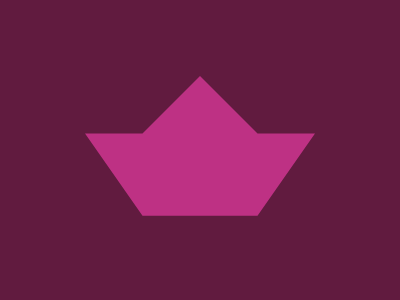

Reproduce this picture with HTML and CSS.

<!DOCTYPE html>
<html lang="en">
  <head>
    <meta charset="UTF-8" />
    <meta name="viewport" content="width=device-width, initial-scale=1.0" />
    <title>Practicing Css Clip-path</title>

    <style>
      * {
        margin: 0;
        padding: 0;
        box-sizing: border-box;
      }

      main {
        width: 400px;
        height: 300px;
        background: #611b3f;
        display: grid;
        place-content: center;
      }

      div {
        width: 230px;
        aspect-ratio: 1.4;
        background-color: #be3184;

        clip-path: polygon(
          0% 40%,
          25% 40%,
          50% 5%,
          75% 40%,
          100% 40%,
          75% 90%,
          25% 90%
        );
      }
      /*( x, y) */
      .div {
        background-color: none;
        /* border: 20px solid red; */
        clip-path: polygon(
          0% 35%,
          25% 35%,
          50% 0%,
          75% 35%,
          100% 35%,
          75% 100%,
          35% 100%
        );
        margin: 20px 0 0 20px;
      }
    </style>
  </head>
  <body>
    <main>
      <div></div>
    </main>
    <div class="div"></div>
  </body>
</html>
